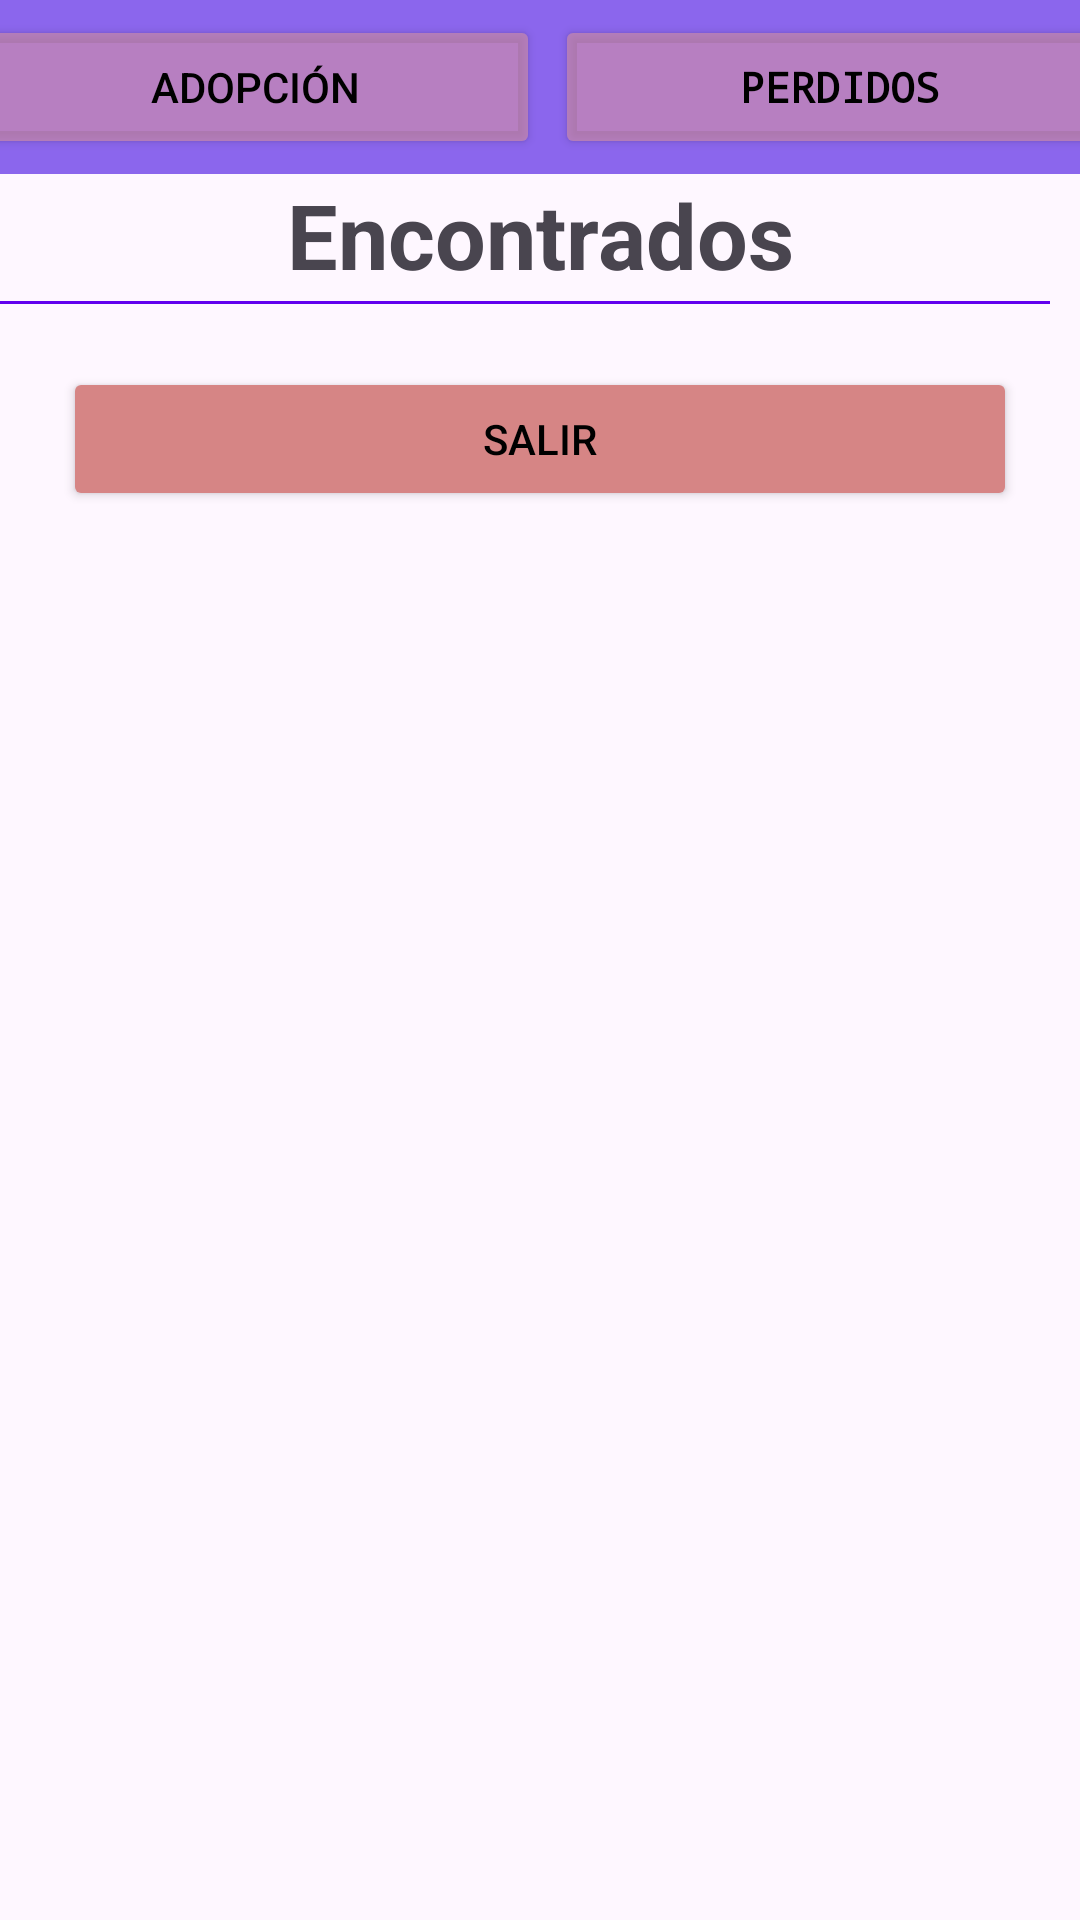

The Android layout XML behind this screen, and the referenced resources:
<!-- AndroidManifest.xml: application theme Theme.Tarea10P -->
<!-- res/layout/activity_lista_encontrados.xml -->
<?xml version="1.0" encoding="utf-8"?>
<LinearLayout xmlns:android="http://schemas.android.com/apk/res/android"
    xmlns:app="http://schemas.android.com/apk/res-auto"
    xmlns:tools="http://schemas.android.com/tools"
    android:layout_width="match_parent"
    android:layout_height="match_parent"
    android:orientation="vertical"
    android:background="@drawable/fondo"
    tools:context=".ListaPerdidos">

    <LinearLayout
        android:layout_width="match_parent"
        android:layout_height="wrap_content"
        android:orientation="horizontal"
        android:background="#C96C40E8"
        android:gravity="center">

        <Button
            android:id="@+id/btnAdopcionE"
            android:layout_width="190dp"
            android:layout_height="wrap_content"
            android:backgroundTint="#9CD391A5"
            android:layout_margin="5dp"
            android:text="ADOPCIÓN"
            android:onClick="onClick"
            android:textColor="@color/black"/>


        <Button
            android:id="@+id/btnPerdidosE"
            android:layout_width="190dp"
            android:layout_height="wrap_content"
            android:backgroundTint="#9CD391A5"
            android:onClick="onClick"
            android:text="PERDIDOS"
            android:textColor="@color/black"
            android:fontFamily="monospace"
            android:textStyle="bold"/>
    </LinearLayout>

    <TextView
        android:layout_width="match_parent"
        android:layout_height="wrap_content"
        android:layout_marginBottom="2dp"
        android:gravity="center"
        android:text="Encontrados"
        android:textSize="30dp"
        android:textStyle="bold"/>
    <TextView
        android:layout_width="match_parent"
        android:layout_height="1dp"
        android:layout_marginRight="10dp"
        android:background="@color/design_default_color_primary" />

    <ScrollView
        android:layout_width="match_parent"
        android:layout_height="wrap_content">

        <LinearLayout
            android:layout_width="match_parent"
            android:layout_height="wrap_content"
            android:orientation="vertical"
            android:paddingLeft="16dp"
            android:paddingTop="16dp"
            android:paddingRight="16dp"
            android:paddingBottom="16dp"
            android:gravity="center">

            <androidx.recyclerview.widget.RecyclerView
                android:id="@+id/recyclerEncontradosId"
                android:layout_width="match_parent"
                android:layout_height="wrap_content"/>
            <Button
                android:id="@+id/btnSalirE"
                android:layout_width="match_parent"
                android:layout_height="wrap_content"
                android:backgroundTint="#D68585"
                android:layout_margin="5dp"
                android:text="SALIR"
                android:onClick="onClick"
                android:textColor="@color/black"/>
        </LinearLayout>
    </ScrollView>

</LinearLayout>
<!-- resources referenced by this layout -->
<resources>
  <style name="Theme.Tarea10P" parent="Base.Theme.Tarea10P" />
  <style name="Base.Theme.Tarea10P" parent="Theme.Material3.DayNight.NoActionBar">
          
          
      </style>
  <!-- not gathered from this repository: default colours our renderer supplied (Android Studio template values) -->
  <color name="black">#FF000000</color>
</resources>
